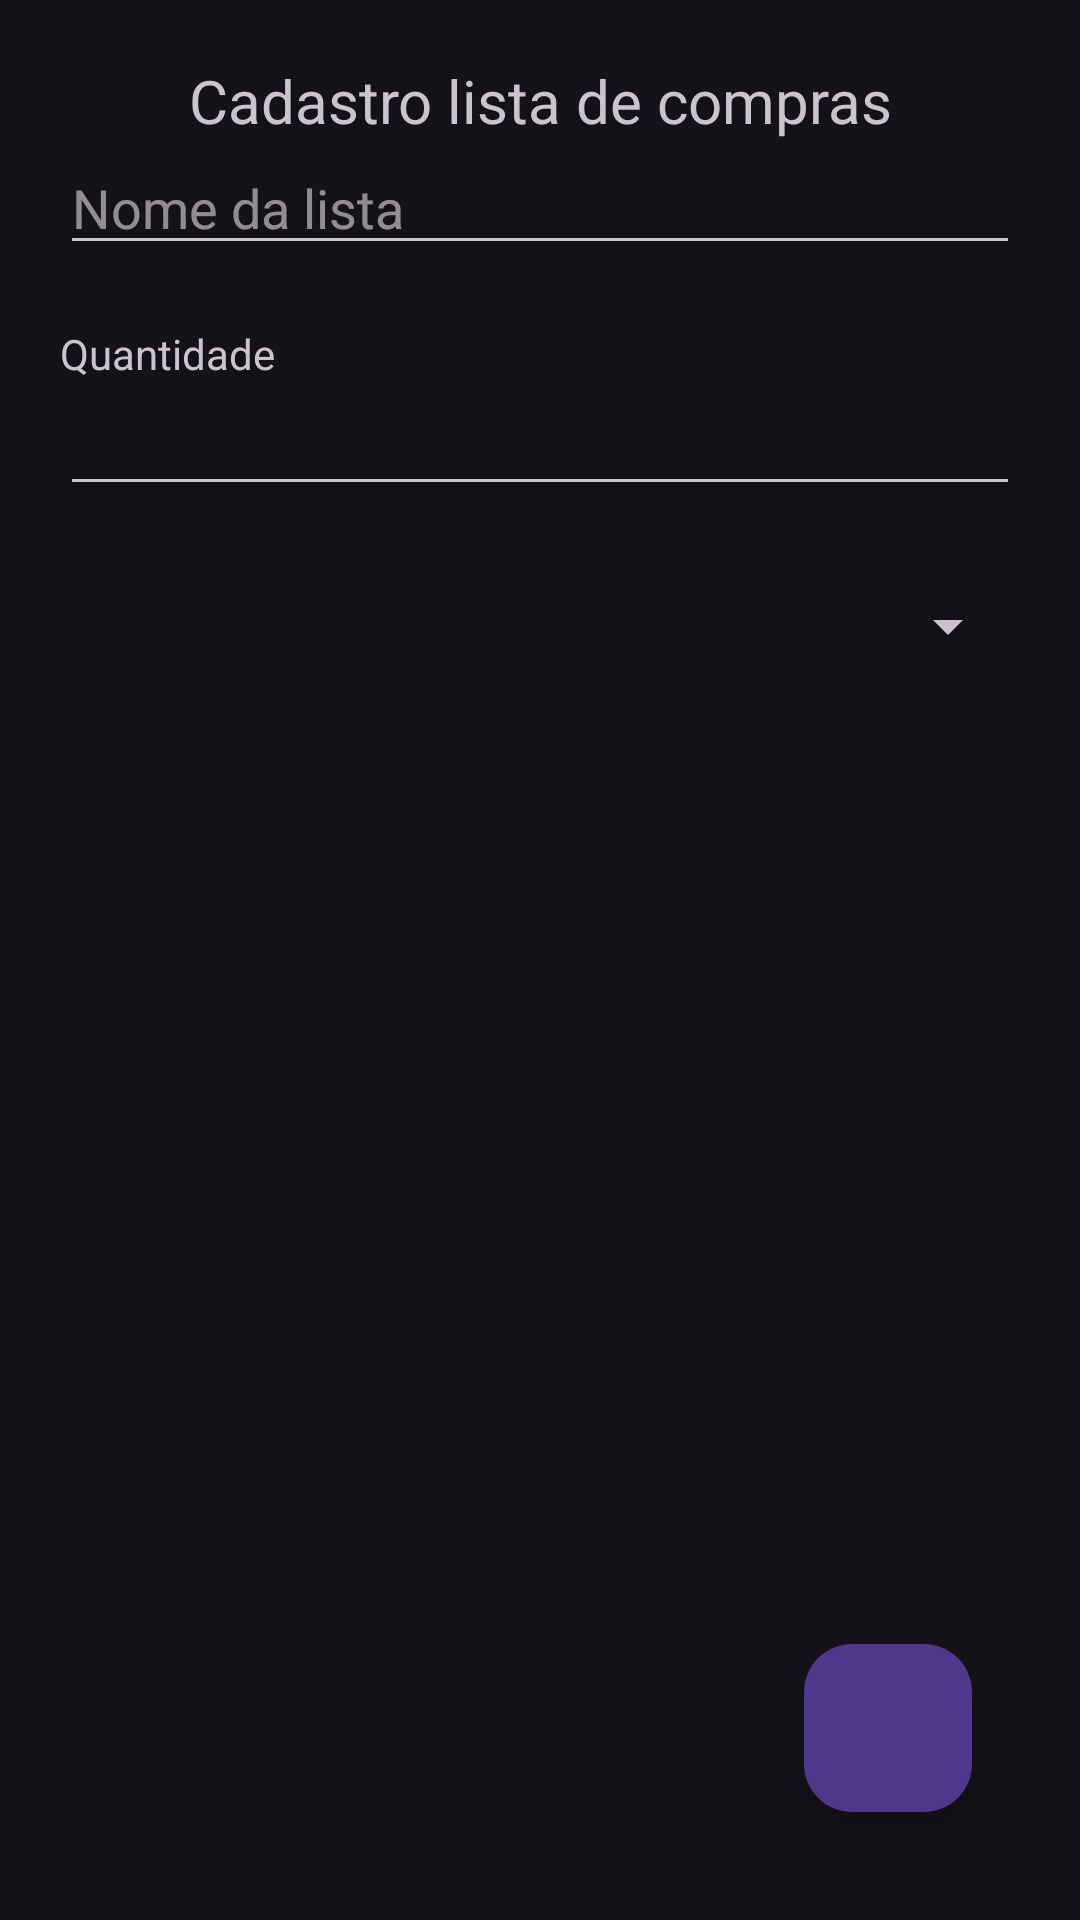

Reconstruct the res/layout file that produces this screen, plus the resources it refers to.
<!-- AndroidManifest.xml: application theme Theme.Prova_3_dispositivos_moveis -->
<!-- res/layout/activity_criar_lista.xml -->
<?xml version="1.0" encoding="utf-8"?>
<androidx.constraintlayout.widget.ConstraintLayout xmlns:android="http://schemas.android.com/apk/res/android"
    xmlns:app="http://schemas.android.com/apk/res-auto"
    xmlns:tools="http://schemas.android.com/tools"
    android:layout_width="match_parent"
    android:layout_height="match_parent"
    android:orientation="vertical"
    android:padding="20dp"
    app:layout_constraintEnd_toEndOf="parent"
    app:layout_constraintStart_toStartOf="parent"
    app:layout_constraintTop_toTopOf="parent"
    tools:context=".telas.CriarLista">


    <com.google.android.material.floatingactionbutton.FloatingActionButton
        android:id="@+id/criarLista"
        android:layout_width="wrap_content"
        android:layout_height="wrap_content"
        android:layout_gravity="end|bottom"
        android:layout_marginEnd="16dp"
        android:layout_marginBottom="16dp"
        android:src="@drawable/baseline_add_24"
        app:fabSize="normal"
        app:layout_constraintBottom_toBottomOf="parent"
        app:layout_constraintEnd_toEndOf="parent" />

    <androidx.appcompat.widget.LinearLayoutCompat
        android:layout_width="match_parent"
        android:layout_height="match_parent"
        android:orientation="vertical">

        <TextView
            android:layout_width="match_parent"
            android:layout_height="wrap_content"
            android:text="Cadastro lista de compras"
            android:textAlignment="center"
            android:textSize="20dp" />

        <EditText
            android:id="@+id/nome_lista"
            android:layout_width="match_parent"
            android:layout_height="wrap_content"
            android:hint="Nome da lista" />


        <TextView
            android:id="@+id/labelQuantidade"
            android:layout_width="match_parent"
            android:layout_height="wrap_content"
            android:layout_marginTop="20dp"
            android:text="Quantidade" />

        <EditText
            android:id="@+id/quantidade_produto"
            android:layout_width="match_parent"
            android:layout_height="wrap_content"
            android:inputType="numberDecimal"
            android:labelFor="@id/labelQuantidade" />

        <Spinner
            android:id="@+id/setores_spinner"
            android:layout_width="match_parent"
            android:layout_height="40dp"
            android:layout_marginTop="20dp" />

        <ListView
            android:id="@+id/lista_produtos"
            android:layout_width="match_parent"
            android:layout_height="wrap_content"
            android:layout_marginTop="20dp"
            android:layout_marginBottom="80dp" />
    </androidx.appcompat.widget.LinearLayoutCompat>


</androidx.constraintlayout.widget.ConstraintLayout>
<!-- resources referenced by this layout -->
<resources>
  <style name="Theme.Prova_3_dispositivos_moveis" parent="Base.Theme.Prova_3_dispositivos_moveis" />
  <style name="Base.Theme.Prova_3_dispositivos_moveis" parent="Theme.Material3.Dark">
          
          
      </style>
</resources>
